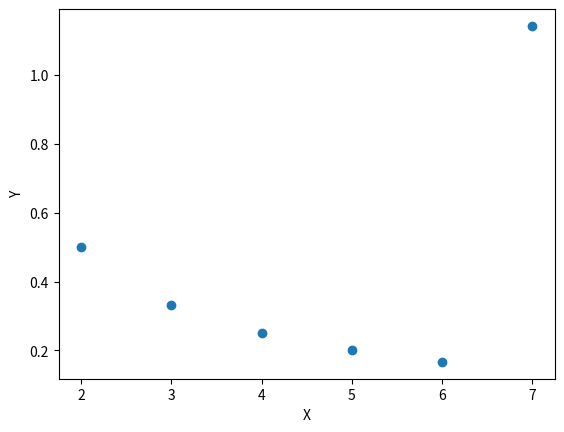

Generate this figure with matplotlib:

# Python3 code to demonstrate  
# to get random number from list 
# using random.choice() 
from scipy.interpolate import lagrange
import matplotlib.pyplot as pyplot

x = [2,3,4,5,6,7]
y = [0.5,0.3333,0.25,0.2,0.1667,1.1429]

pyplot.plot(x,y,"o")
pyplot.xlabel("X")
pyplot.ylabel("Y")
pyplot.show()
#pyplot.label("Interpolacion por Lagrange")


lagrange = lagrange(x,y)
print(lagrange)
print("Evaluar en X")
print(lagrange(4))
print(lagrange(2))
print(lagrange(6))